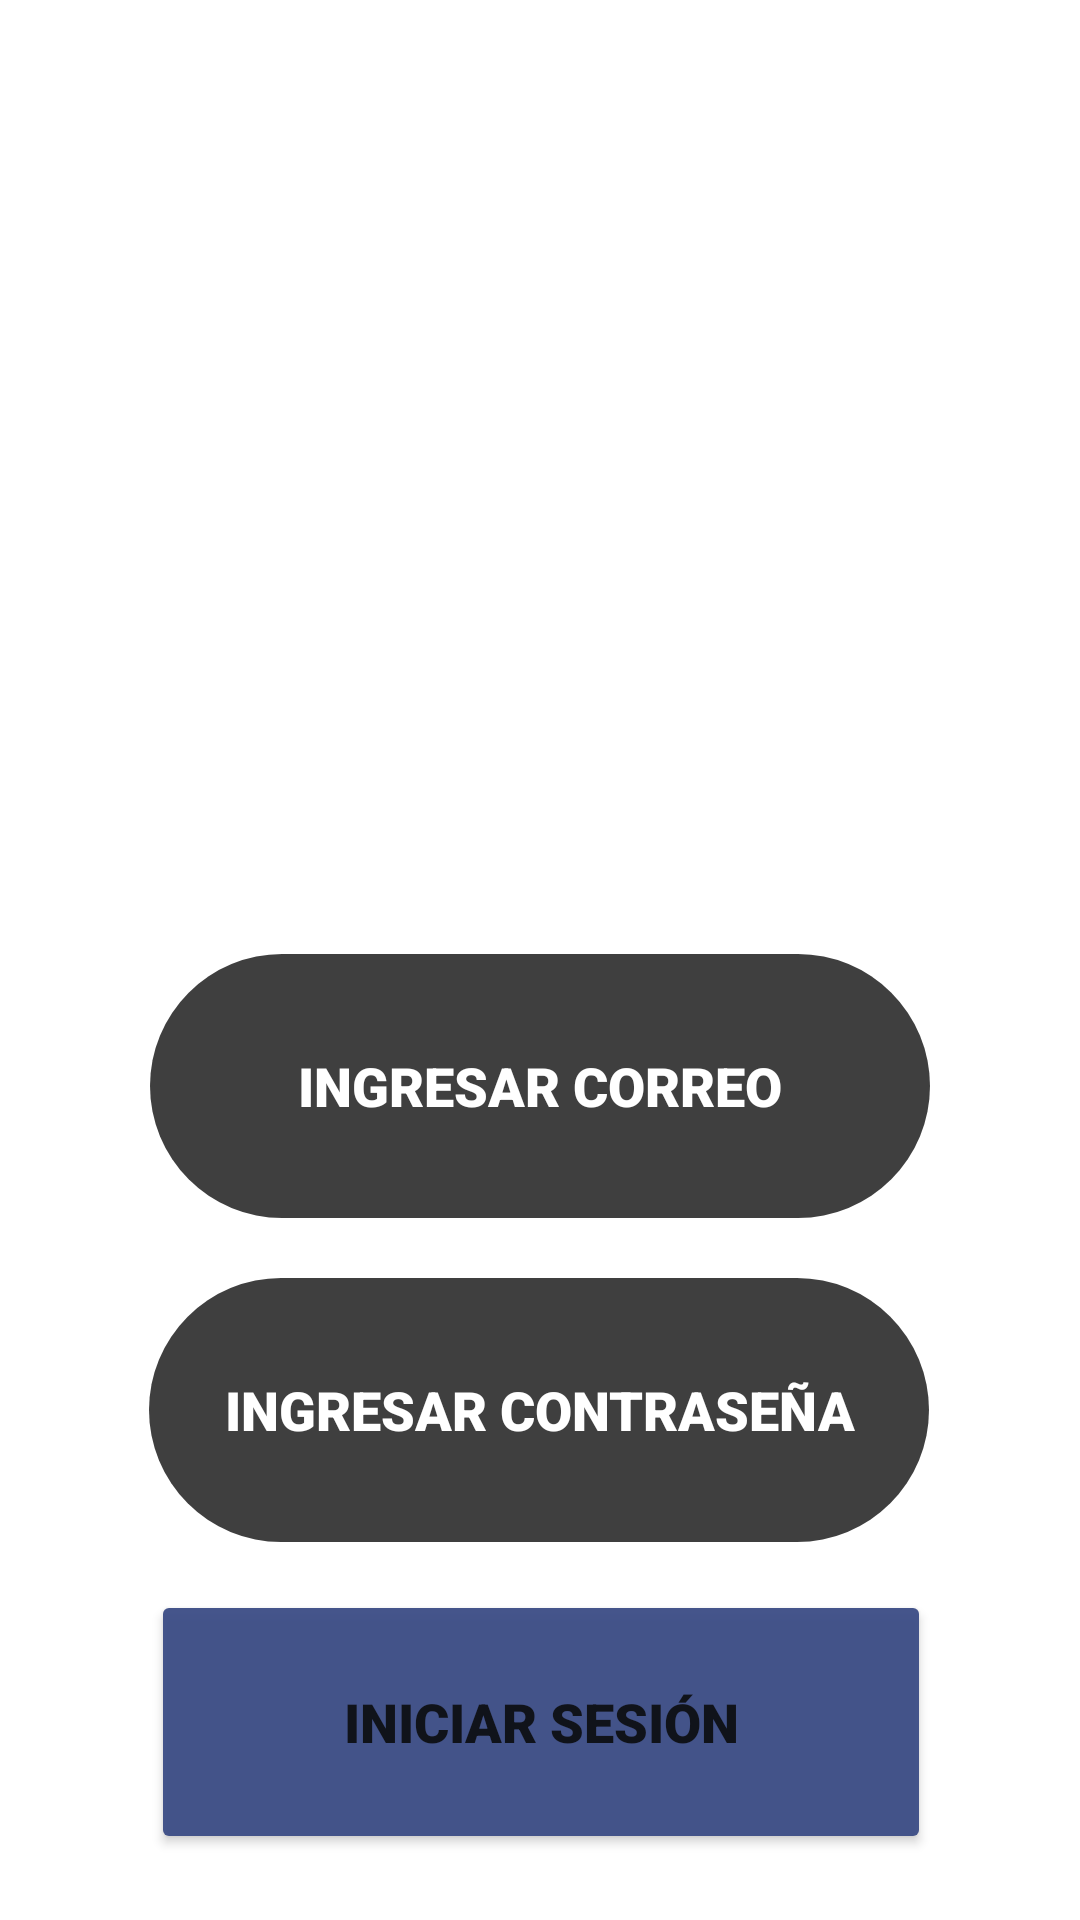

This screen was rendered from an Android layout file. Write that file and the resources it references.
<!-- AndroidManifest.xml: application theme Theme.Podcastgeist -->
<!-- res/layout/form_login_ingreso_datos.xml -->
<?xml version="1.0" encoding="utf-8"?>
<androidx.constraintlayout.widget.ConstraintLayout xmlns:android="http://schemas.android.com/apk/res/android"
    xmlns:app="http://schemas.android.com/apk/res-auto"
    xmlns:tools="http://schemas.android.com/tools"
    android:layout_width="match_parent"
    android:layout_height="match_parent"
    tools:context=".Form_Login_Ingreso_Datos">


    <ImageView
        android:id="@+id/background"
        android:layout_width="417dp"
        android:layout_height="748dp"
        android:alpha=".70"
        app:layout_constraintBottom_toBottomOf="parent"
        app:layout_constraintEnd_toEndOf="parent"
        app:layout_constraintHorizontal_bias="0.666"
        app:layout_constraintStart_toStartOf="parent"
        app:layout_constraintTop_toTopOf="parent"
        app:layout_constraintVertical_bias="1.0"
        app:srcCompat="@drawable/background" />

    <ImageView
        android:id="@+id/imageView3"
        android:layout_width="415dp"
        android:layout_height="278dp"
        app:layout_constraintEnd_toEndOf="parent"
        app:layout_constraintStart_toStartOf="parent"
        app:layout_constraintTop_toTopOf="parent"
        app:srcCompat="@drawable/icon" />

    <Button
        android:id="@+id/btnLogin"
        android:layout_width="260dp"
        android:layout_height="88dp"
        android:layout_marginTop="16dp"
        android:alpha=".95"
        android:backgroundTint="@color/azulbtn"
        android:fontFamily="sans-serif-black"
        android:onClick="validarLogin"

        android:text="Iniciar Sesión"
        android:textSize="18sp"
        app:cornerRadius="50dp"
        app:layout_constraintEnd_toEndOf="parent"
        app:layout_constraintHorizontal_bias="0.503"
        app:layout_constraintStart_toStartOf="parent"
        app:layout_constraintTop_toBottomOf="@+id/txtContraseña" />

    <EditText
        android:id="@+id/txtCorreo"
        android:layout_width="260dp"
        android:layout_height="88dp"
        android:layout_marginTop="40dp"
        android:alpha=".75"
        android:textSize="18sp"
        android:background="@drawable/edit_tex_redondo"
        android:fontFamily="sans-serif-black"
        android:hint="@string/correo"
        android:inputType="textEmailAddress"
        android:textAlignment="center"
        android:textColor="@color/white"
        android:textColorHint="@color/white"
        app:layout_constraintEnd_toEndOf="parent"
        app:layout_constraintStart_toStartOf="parent"
        app:layout_constraintTop_toBottomOf="@+id/imageView3" />

    <EditText
        android:id="@+id/txtContraseña"
        android:layout_width="260dp"
        android:layout_height="88dp"
        android:layout_marginTop="20dp"
        android:alpha=".75"
        android:background="@drawable/edit_tex_redondo"
        android:ems="10"
        android:fontFamily="sans-serif-black"
        android:hint="@string/contraseña"
        android:inputType="textPassword"
        android:textAlignment="center"
        android:textColor="@color/white"
        android:textColorHint="@color/white"
        android:textColorLink="@color/white"
        app:layout_constraintEnd_toEndOf="parent"
        app:layout_constraintHorizontal_bias="0.496"
        app:layout_constraintStart_toStartOf="parent"
        app:layout_constraintTop_toBottomOf="@+id/txtCorreo" />


</androidx.constraintlayout.widget.ConstraintLayout>
<!-- resources referenced by this layout -->
<resources>
  <color name="azulbtn">#3C4D86</color>
  <color name="white">#FFFFFFFF</color>
  <!-- drawable edit_tex_redondo (drawable) -->
  <?xml version="1.0" encoding="utf-8"?>
  <shape xmlns:android="http://schemas.android.com/apk/res/android"
      android:shape="rectangle"
      android:padding="10dp">
  
      <solid android:color="@color/black" />
      <corners
          android:bottomRightRadius="50dp"
          android:bottomLeftRadius="50dp"
          android:topLeftRadius="50dp"
          android:topRightRadius="50dp" />
  </shape>
  <string name="correo">INGRESAR CORREO</string>
  <style name="Theme.Podcastgeist" parent="Theme.MaterialComponents.Light.NoActionBar">
          
          <item name="colorPrimary">@color/purple_500</item>
          <item name="colorPrimaryVariant">@color/black</item>
          <item name="colorOnPrimary">@color/white</item>
          
          <item name="colorSecondary">@color/teal_200</item>
          <item name="colorSecondaryVariant">@color/azulbtn</item>
          <item name="colorOnSecondary">@color/black</item>
          
          <item name="android:statusBarColor" tools:targetApi="l">?attr/colorPrimaryVariant</item>
          <item name="android:windowNoTitle">true</item>
  
          
      </style>
  <color name="black">#FF000000</color>
  <color name="purple_500">#FF6200EE</color>
  <color name="teal_200">#FF03DAC5</color>
</resources>
